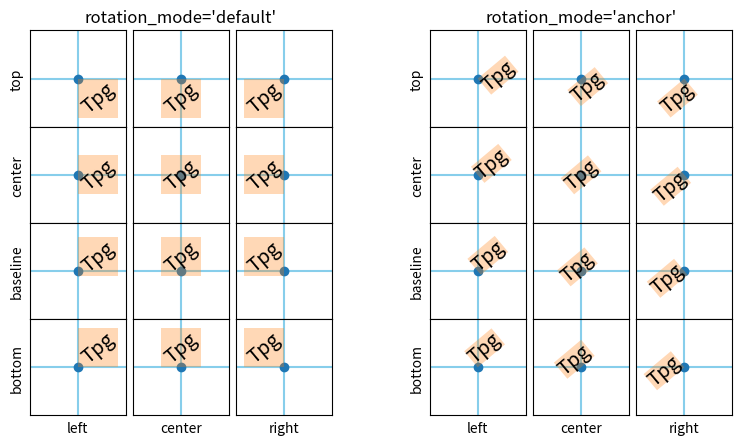

Python code for this plot:
r"""
==================
Text Rotation Mode
==================

This example illustrates the effect of ``rotation_mode`` on the positioning
of rotated text.

Rotated `.Text`\s are created by passing the parameter ``rotation`` to
the constructor or the axes' method `~.axes.Axes.text`.

The actual positioning depends on the additional parameters
``horizontalalignment``, ``verticalalignment`` and ``rotation_mode``.
``rotation_mode`` determines the order of rotation and alignment:

- ``rotation_mode='default'`` (or None) first rotates the text and then aligns
  the bounding box of the rotated text.
- ``rotation_mode='anchor'`` aligns the unrotated text and then rotates the
  text around the point of alignment.

.. redirect-from:: /gallery/text_labels_and_annotations/text_rotation
"""

import matplotlib.pyplot as plt


def test_rotation_mode(fig, mode):
    ha_list = ["left", "center", "right"]
    va_list = ["top", "center", "baseline", "bottom"]
    axs = fig.subplots(
        len(va_list),
        len(ha_list),
        sharex=True,
        sharey=True,
        subplot_kw=dict(aspect=1),
        gridspec_kw=dict(hspace=0, wspace=0),
    )

    # labels and title
    for ha, ax in zip(ha_list, axs[-1, :]):
        ax.set_xlabel(ha)
    for va, ax in zip(va_list, axs[:, 0]):
        ax.set_ylabel(va)
    axs[0, 1].set_title(f"rotation_mode='{mode}'", size="large")

    kw = (
        {}
        if mode == "default"
        else {"bbox": dict(boxstyle="square,pad=0.", ec="none", fc="C1", alpha=0.3)}
    )

    texts = {}

    # use a different text alignment in each axes
    for i, va in enumerate(va_list):
        for j, ha in enumerate(ha_list):
            ax = axs[i, j]
            # prepare axes layout
            ax.set(xticks=[], yticks=[])
            ax.axvline(0.5, color="skyblue", zorder=0)
            ax.axhline(0.5, color="skyblue", zorder=0)
            ax.plot(0.5, 0.5, color="C0", marker="o", zorder=1)
            # add text with rotation and alignment settings
            tx = ax.text(
                0.5,
                0.5,
                "Tpg",
                size="x-large",
                rotation=40,
                horizontalalignment=ha,
                verticalalignment=va,
                rotation_mode=mode,
                **kw,
            )
            texts[ax] = tx

    if mode == "default":
        # highlight bbox
        fig.canvas.draw()
        for ax, text in texts.items():
            bb = text.get_window_extent().transformed(ax.transData.inverted())
            rect = plt.Rectangle(
                (bb.x0, bb.y0), bb.width, bb.height, facecolor="C1", alpha=0.3, zorder=2
            )
            ax.add_patch(rect)


fig = plt.figure(figsize=(8, 5))
subfigs = fig.subfigures(1, 2)
test_rotation_mode(subfigs[0], "default")
test_rotation_mode(subfigs[1], "anchor")
plt.show()


# %%
#
# .. admonition:: References
#
#    The use of the following functions, methods, classes and modules is shown
#    in this example:
#
#    - `matplotlib.axes.Axes.text` / `matplotlib.pyplot.text`
